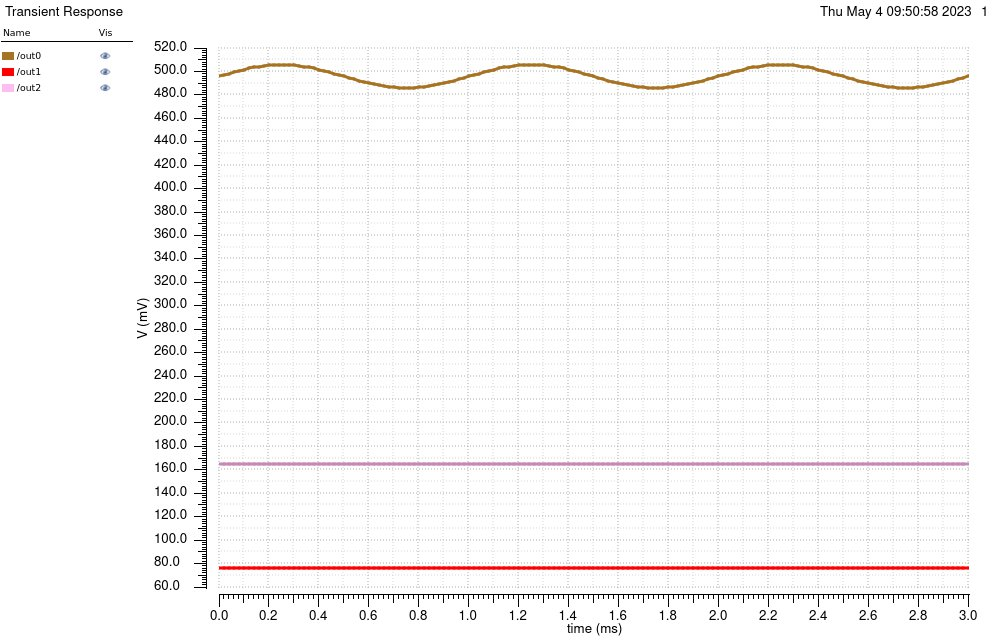

Data behind this chart, as committed beside it:
/out0 X, /out0 Y, /out1 X, /out1 Y, /out2 X, /out2 Y
0, 0.4957, 0, 0.07606, 0, 0.1646
2e-05, 0.497, 2e-05, 0.07608, 2e-05, 0.1646
4e-05, 0.4982, 4e-05, 0.07609, 4e-05, 0.1646
6.000000000000001e-05, 0.4994, 6.000000000000001e-05, 0.07611, 6.000000000000001e-05, 0.1646
8.000000000000001e-05, 0.5005, 8.000000000000001e-05, 0.07613, 8.000000000000001e-05, 0.1646
0.0001, 0.5015, 0.0001, 0.07614, 0.0001, 0.1646
0.00012, 0.5025, 0.00012, 0.07616, 0.00012, 0.1646
0.00014, 0.5034, 0.00014, 0.07617, 0.00014, 0.1646
0.00016, 0.5041, 0.00016, 0.07618, 0.00016, 0.1646
0.00018, 0.5047, 0.00018, 0.07619, 0.00018, 0.1646
0.0002, 0.5052, 0.0002, 0.0762, 0.0002, 0.1646
0.00022, 0.5055, 0.00022, 0.0762, 0.00022, 0.1646
0.00024, 0.5056, 0.00024, 0.0762, 0.00024, 0.1646
0.00026, 0.5056, 0.00026, 0.0762, 0.00026, 0.1646
0.00028, 0.5055, 0.00028, 0.0762, 0.00028, 0.1646
0.0003, 0.5052, 0.0003, 0.0762, 0.0003, 0.1646
0.00032, 0.5047, 0.00032, 0.07619, 0.00032, 0.1646
0.00034, 0.5041, 0.00034, 0.07618, 0.00034, 0.1646
0.00036, 0.5034, 0.00036, 0.07617, 0.00036, 0.1646
0.00038, 0.5025, 0.00038, 0.07616, 0.00038, 0.1646
0.0004, 0.5015, 0.0004, 0.07614, 0.0004, 0.1646
0.00042, 0.5005, 0.00042, 0.07613, 0.00042, 0.1646
0.00044, 0.4994, 0.00044, 0.07611, 0.00044, 0.1646
0.00046, 0.4982, 0.00046, 0.07609, 0.00046, 0.1646
0.00048, 0.497, 0.00048, 0.07608, 0.00048, 0.1646
0.0005, 0.4957, 0.0005, 0.07606, 0.0005, 0.1646
0.00052, 0.4945, 0.00052, 0.07604, 0.00052, 0.1646
0.00054, 0.4933, 0.00054, 0.07603, 0.00054, 0.1646
0.00056, 0.4921, 0.00056, 0.07601, 0.00056, 0.1646
0.00058, 0.491, 0.00058, 0.076, 0.00058, 0.1646
0.0006, 0.49, 0.0006, 0.07598, 0.0006, 0.1646
0.00062, 0.489, 0.00062, 0.07597, 0.00062, 0.1646
0.00064, 0.4882, 0.00064, 0.07596, 0.00064, 0.1646
0.00066, 0.4875, 0.00066, 0.07595, 0.00066, 0.1646
0.00068, 0.4869, 0.00068, 0.07594, 0.00068, 0.1646
0.0007, 0.4864, 0.0007, 0.07594, 0.0007, 0.1646
0.00072, 0.4861, 0.00072, 0.07593, 0.00072, 0.1646
0.00074, 0.486, 0.00074, 0.07593, 0.00074, 0.1646
0.00076, 0.486, 0.00076, 0.07593, 0.00076, 0.1646
0.00078, 0.4861, 0.00078, 0.07593, 0.00078, 0.1646
0.0008, 0.4864, 0.0008, 0.07594, 0.0008, 0.1646
0.00082, 0.4869, 0.00082, 0.07594, 0.00082, 0.1646
0.00084, 0.4875, 0.00084, 0.07595, 0.00084, 0.1646
0.00086, 0.4882, 0.00086, 0.07596, 0.00086, 0.1646
0.00088, 0.489, 0.00088, 0.07597, 0.00088, 0.1646
0.0009, 0.49, 0.0009, 0.07598, 0.0009, 0.1646
0.00092, 0.491, 0.00092, 0.076, 0.00092, 0.1646
0.00094, 0.4921, 0.00094, 0.07601, 0.00094, 0.1646
0.00096, 0.4933, 0.00096, 0.07603, 0.00096, 0.1646
0.00098, 0.4945, 0.00098, 0.07604, 0.00098, 0.1646
0.001, 0.4957, 0.001, 0.07606, 0.001, 0.1646
0.00102, 0.497, 0.00102, 0.07608, 0.00102, 0.1646
0.00104, 0.4982, 0.00104, 0.07609, 0.00104, 0.1646
0.00106, 0.4994, 0.00106, 0.07611, 0.00106, 0.1646
0.00108, 0.5005, 0.00108, 0.07613, 0.00108, 0.1646
0.0011, 0.5015, 0.0011, 0.07614, 0.0011, 0.1646
0.00112, 0.5025, 0.00112, 0.07616, 0.00112, 0.1646
0.00114, 0.5034, 0.00114, 0.07617, 0.00114, 0.1646
0.00116, 0.5041, 0.00116, 0.07618, 0.00116, 0.1646
0.00118, 0.5047, 0.00118, 0.07619, 0.00118, 0.1646
... 91 more rows
